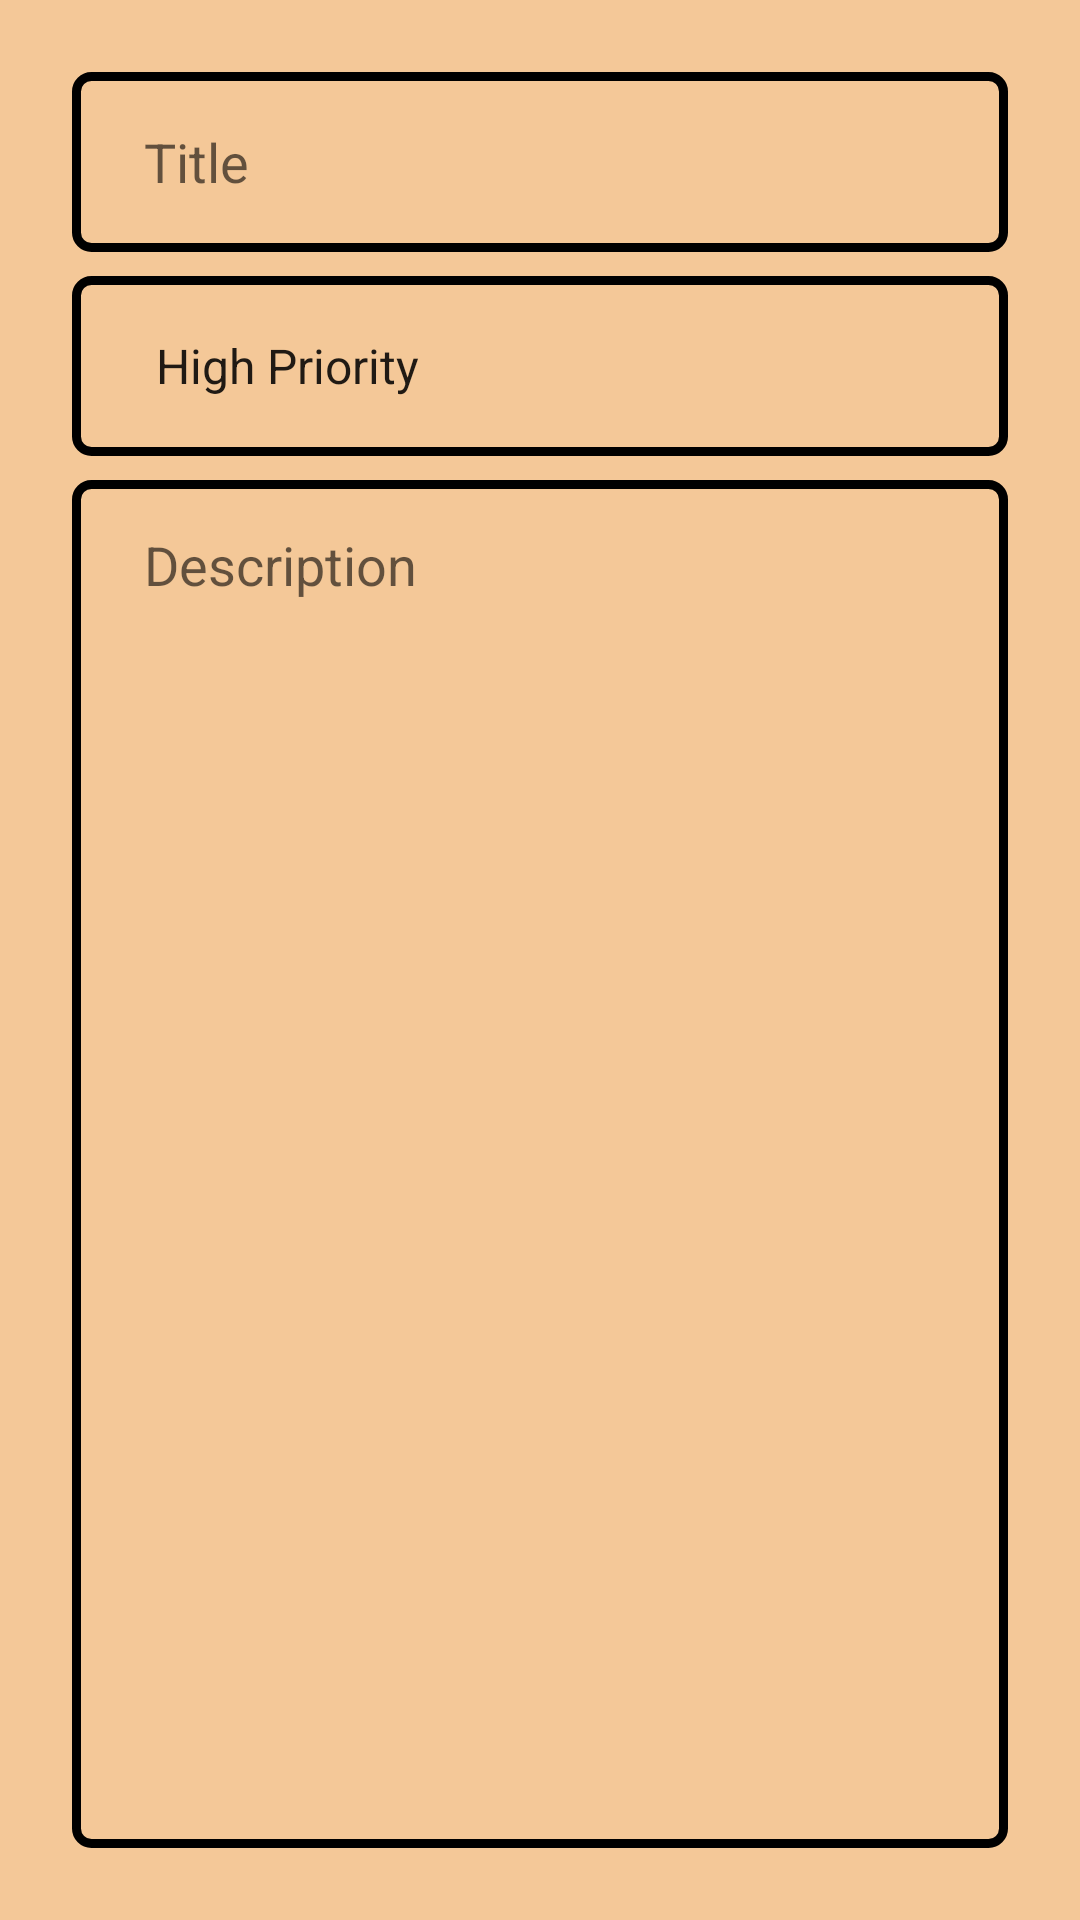

Produce the Android XML layout that renders to this screen, including the resource entries it uses.
<!-- AndroidManifest.xml: application theme Theme.TODOListKotlin -->
<!-- res/layout/fragment_update.xml -->
<?xml version="1.0" encoding="utf-8"?>
<layout xmlns:android="http://schemas.android.com/apk/res/android"
    xmlns:tools="http://schemas.android.com/tools"
    xmlns:app="http://schemas.android.com/apk/res-auto">

    <data>

        <variable
            name="args"
            type="io.github.example.todolistkotlin.fragments.update.UpdateFragmentArgs" />
    </data>

    <androidx.constraintlayout.widget.ConstraintLayout
        android:layout_width="match_parent"
        android:layout_height="match_parent"
        tools:context=".fragments.update.UpdateFragment"
        android:padding="24dp"
        android:background="@color/brown">

        <EditText
            android:id="@+id/current_title_et"
            android:layout_width="0dp"
            android:layout_height="60dp"
            android:background="@drawable/custom_input"
            android:ems="10"
            android:hint="@string/title"
            android:inputType="textPersonName"
            android:paddingStart="24dp"
            android:text="@{args.currentItem.title}"
            android:paddingEnd="24dp"
            app:layout_constraintEnd_toEndOf="parent"
            app:layout_constraintHorizontal_bias="0.5"
            app:layout_constraintStart_toStartOf="parent"
            app:layout_constraintTop_toTopOf="parent" />

        <Spinner
            android:id="@+id/current_priorities_spinner"
            android:layout_width="0dp"
            android:layout_height="60dp"
            android:layout_marginTop="8dp"
            android:background="@drawable/custom_input"
            android:entries="@array/priorities"
            android:parsePriorityToInt="@{args.currentItem.priority}"
            android:paddingStart="20dp"
            android:paddingEnd="20dp"
            app:layout_constraintEnd_toEndOf="parent"
            app:layout_constraintHorizontal_bias="0.5"
            app:layout_constraintStart_toStartOf="parent"
            app:layout_constraintTop_toBottomOf="@+id/current_title_et" />

        <EditText
            android:id="@+id/current_description_et"
            android:layout_width="0dp"
            android:layout_height="0dp"
            android:layout_marginTop="8dp"
            android:background="@drawable/custom_input"
            android:ems="10"
            android:text="@{args.currentItem.description}"
            android:gravity="top|start"
            android:hint="@string/description"
            android:inputType="textMultiLine"
            android:paddingStart="24dp"
            android:paddingTop="16dp"
            android:paddingEnd="24dp"
            app:layout_constraintBottom_toBottomOf="parent"
            app:layout_constraintEnd_toEndOf="parent"
            app:layout_constraintHorizontal_bias="0.5"
            app:layout_constraintStart_toStartOf="parent"
            app:layout_constraintTop_toBottomOf="@+id/current_priorities_spinner" />

    </androidx.constraintlayout.widget.ConstraintLayout>
</layout>
<!-- resources referenced by this layout -->
<resources>
  <string-array name="priorities">
          <item>High Priority</item>
          <item>Medium Priority</item>
          <item>Low Priority</item>
      </string-array>
  <color name="brown">#F4C898</color>
  <!-- drawable custom_input (drawable) -->
  <?xml version="1.0" encoding="utf-8"?>
  <selector xmlns:android="http://schemas.android.com/apk/res/android">
  
      <item android:state_enabled="true" android:state_focused="true">
          <shape android:shape="rectangle">
              <solid android:color="@color/brown"/>
              <stroke android:width="3dp" android:color="@color/black"/>
              <corners android:radius="5dp"/>
          </shape>
      </item>
  
      <item android:state_enabled="true">
          <shape android:shape="rectangle">
              <solid android:color="@color/brown"/>
              <stroke android:width="3dp" android:color="@color/black"/>
              <corners android:radius="5dp"/>
          </shape>
      </item>
  
  </selector>
  <string name="description">Description</string>
  <string name="title">Title</string>
  <style name="Theme.TODOListKotlin" parent="Theme.MaterialComponents.DayNight.DarkActionBar">
          
          <item name="colorPrimary">#D17F06</item>
          <item name="colorPrimaryVariant">@color/yellow</item>
          <item name="colorOnPrimary">@color/white</item>
          
          <item name="colorSecondary">@color/teal_200</item>
          <item name="colorSecondaryVariant">@color/teal_700</item>
          <item name="colorOnSecondary">@color/black</item>
          
          <item name="android:statusBarColor" tools:targetApi="l">?attr/colorPrimaryVariant</item>
          
      </style>
  <color name="black">#FF000000</color>
  <color name="yellow">#FFC114</color>
  <color name="white">#FFFFFFFF</color>
  <color name="teal_200">#FF03DAC5</color>
  <color name="teal_700">#FF018786</color>
</resources>
